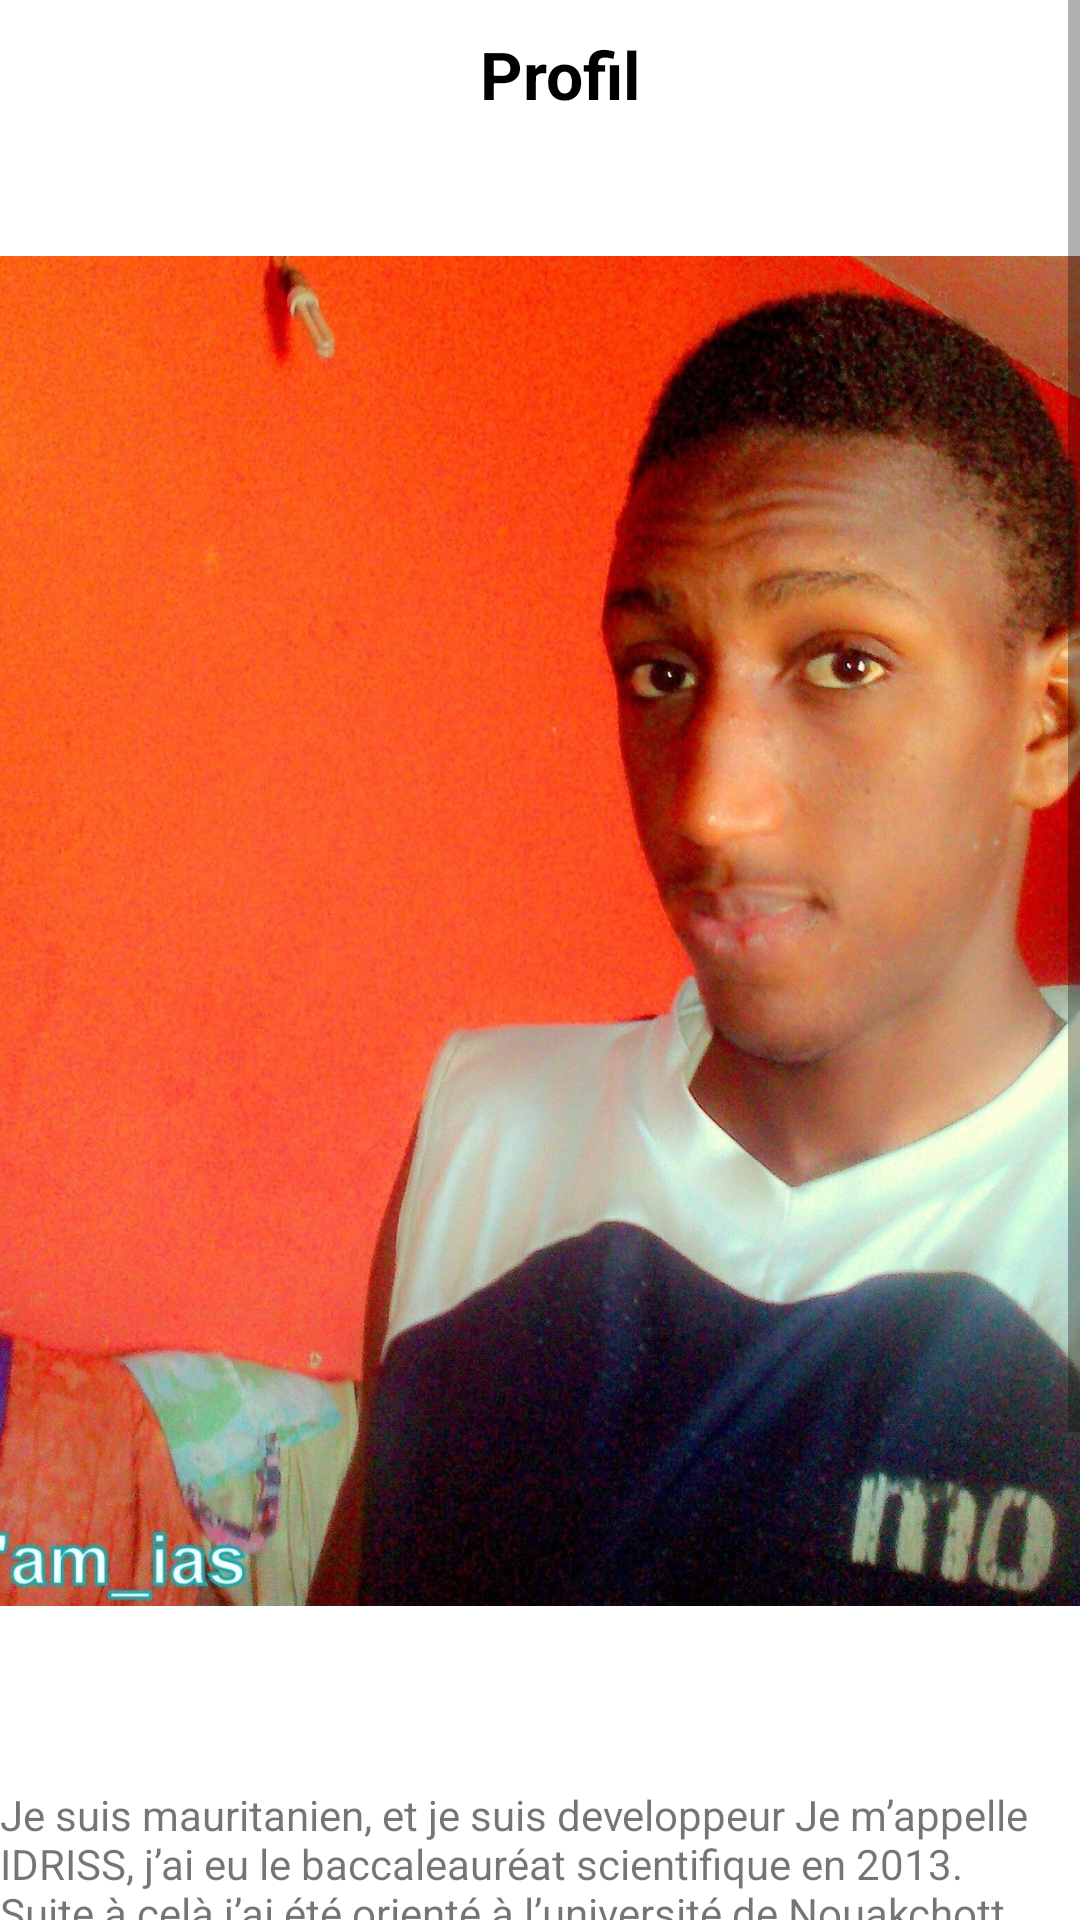

Produce the Android XML layout that renders to this screen, including the resource entries it uses.
<!-- AndroidManifest.xml: application theme Theme.IasAndroidApp -->
<!-- res/layout/activity_profil.xml -->
<?xml version="1.0" encoding="utf-8"?>
<androidx.constraintlayout.widget.ConstraintLayout xmlns:android="http://schemas.android.com/apk/res/android"
    xmlns:app="http://schemas.android.com/apk/res-auto"
    xmlns:tools="http://schemas.android.com/tools"
    android:layout_width="match_parent"
    android:layout_height="match_parent"
    tools:context=".formationActivity">

    <ScrollView
        android:layout_width="match_parent"
        android:layout_height="match_parent">

        <LinearLayout
            android:layout_width="match_parent"
            android:layout_height="match_parent"
            android:orientation="vertical">

            <TextView
                android:id="@+id/text_profil"
                android:layout_width="wrap_content"
                android:layout_height="wrap_content"
                android:layout_marginLeft="160dp"
                android:layout_marginTop="10dp"
                android:text="@string/monProfil"
                android:textAppearance="?android:textAppearanceLarge"
                android:textColor="#FF000000"
                android:textStyle="bold" />
            <ImageView
                android:layout_width="match_parent"
                android:layout_height="450dp"
                android:layout_marginTop="46dp"
                android:scaleType="centerCrop"
                android:src="@drawable/ias" />

            <TextView
                android:layout_width="wrap_content"
                android:layout_height="match_parent"
                android:layout_gravity="start"
                android:layout_marginTop="60dp"
                android:text="Je suis mauritanien, et je suis developpeur Je m’appelle IDRISS, j’ai eu le baccaleauréat scientifique en 2013. Suite à celà j’ai été orienté à l’université de Nouakchott Al Assriya où j’ai suivi une formation qui a duré 4 ans sanctionnée d’une licence en mathématiques option : Mathématiques - Informatiques. Par la suite j’ai échoué à m’inscrire en master dans cette université, ce qui m’a conduit à opter pour une formation professionnelle spécialement en informatique et le choix était celui d’ISI en intégrant la troisième année du cycle d’ingénieur en technique informatique en 2019. Actuellement je suis une formation en Dev Web et Web Mobile depuis Semptembre dans le cadre du programme de Simplon." />
            <Button
                android:layout_width="wrap_content"
                android:layout_height="wrap_content"
                android:text="Télécharger mon cv"/>

        </LinearLayout>
    </ScrollView>
</androidx.constraintlayout.widget.ConstraintLayout>
<!-- resources referenced by this layout -->
<resources>
  <!-- drawable ias: jpg bitmap (drawable, 362065 bytes) -->
  <string name="monProfil">Profil</string>
  <style name="Theme.IasAndroidApp" parent="Theme.MaterialComponents.DayNight.DarkActionBar">
          
          <item name="colorPrimary">@color/purple_500</item>
          <item name="colorPrimaryVariant">@color/purple_700</item>
          <item name="colorOnPrimary">@color/white</item>
          
          <item name="colorSecondary">@color/teal_200</item>
          <item name="colorSecondaryVariant">@color/teal_700</item>
          <item name="colorOnSecondary">@color/black</item>
          
          <item name="android:statusBarColor" tools:targetApi="l">?attr/colorPrimaryVariant</item>
          
      </style>
  <color name="purple_500">#CE0033</color>
  <color name="purple_700">#CE0033</color>
  <color name="white">#FFFFFFFF</color>
  <color name="teal_200">#FF03DAC5</color>
  <color name="teal_700">#FF018786</color>
  <color name="black">#FF000000</color>
</resources>
